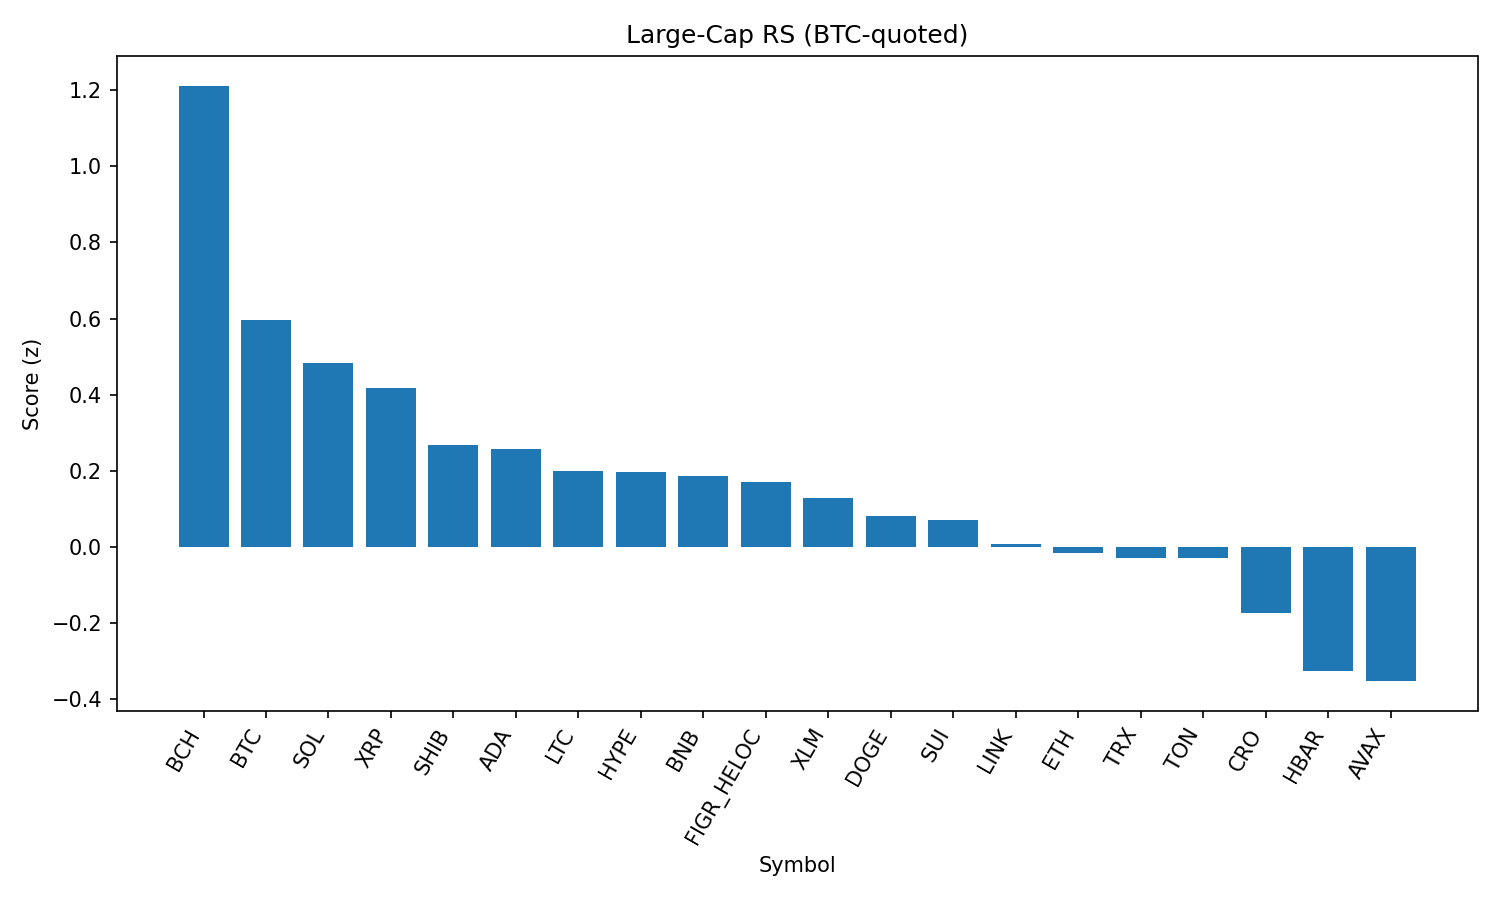

Values plotted in this chart, from the file beside it:
rank, name, symbol, price_btc, price_usd, pct_1h_btc, pct_24h_btc, pct_7d_btc, market_cap_rank, market_cap_usd, volume_usd, score
1, Bitcoin Cash, BCH, 0.005203, 580, 0.3501, 4.149, 5.969, 21, 11550566749, 382051947, 1.212
2, Bitcoin, BTC, 1.0, 111452, 0.0, 0.0, 0.0, 1, 2218547202942, 49375923282, 0.5967
3, Solana, SOL, 0.001826, 203.5, -0.3442, -0.4192, 5.572, 6, 109972331756, 7791177585, 0.4819
4, XRP, XRP, 2.538e-05, 2.83, -0.1163, 0.1398, -4.004, 3, 168211449721, 7372502880, 0.4178
5, Shiba Inu, SHIB, 1.10909e-10, 1.236e-05, -0.4255, -0.7306, -0.066, 31, 7280850296, 246161180, 0.2684
6, Cardano, ADA, 7.37e-06, 0.8214, -0.158, -1.106, -4.85, 11, 29896534834, 1531016129, 0.2574
7, Litecoin, LTC, 0.0009962, 111, -0.4089, -1.103, -2.034, 28, 8465127409, 569434079, 0.1989
8, Hyperliquid, HYPE, 0.0004004, 44.63, -0.2494, -1.697, -3.23, 17, 12068811484, 375613896, 0.1969
9, BNB, BNB, 0.007621, 849.6, -0.2765, -2.243, -1.173, 5, 118140355041, 1509431061, 0.1863
10, Figure Heloc, FIGR_HELOC, 8.86e-06, 0.9879, -0.4219, -1.892, 0.0, 18, 12043954569, 80630, 0.1703
11, Stellar, XLM, 3.25e-06, 0.3627, -0.4635, 0.02665, -8.136, 22, 11378803855, 327498883, 0.1279
12, Dogecoin, DOGE, 1.9e-06, 0.2121, -0.2669, -3.547, -1.084, 10, 31963456527, 2318386023, 0.0814
13, Sui, SUI, 2.934e-05, 3.27, -0.5029, -1.272, -4.951, 20, 11649145715, 1104336778, 0.07156
14, Chainlink, LINK, 0.0002081, 23.19, -0.6414, -1.124, -5.331, 13, 15709208789, 1201275137, 0.008155
15, Ethereum, ETH, 0.03901, 4349, -0.4458, -3.072, -5.36, 2, 524522319822, 32854075513, -0.01734
16, TRON, TRX, 3.04e-06, 0.3382, -0.5601, -2.251, -4.37, 9, 32021721286, 919042421, -0.02836
17, Toncoin, TON, 2.81e-05, 3.13, -0.8374, -1.514, -1.324, 30, 8040780227, 127942782, -0.03023
18, Cronos, CRO, 2.33e-06, 0.2593, -1.293, -6.933, 22.32, 27, 8706172275, 211301591, -0.173
19, Hedera, HBAR, 1.92e-06, 0.2145, -0.7866, -2.83, -10.17, 25, 9094382144, 268326830, -0.3256
20, Avalanche, AVAX, 0.0002136, 23.81, -1.532, -1.796, 0.3613, 23, 10050590445, 776818125, -0.3533
21, World Liberty Financial, WLFI, 1.97e-06, 0.2199, -4.901, -17.97, 0.0, 35, 6017216721, 2256999542, -3.408
